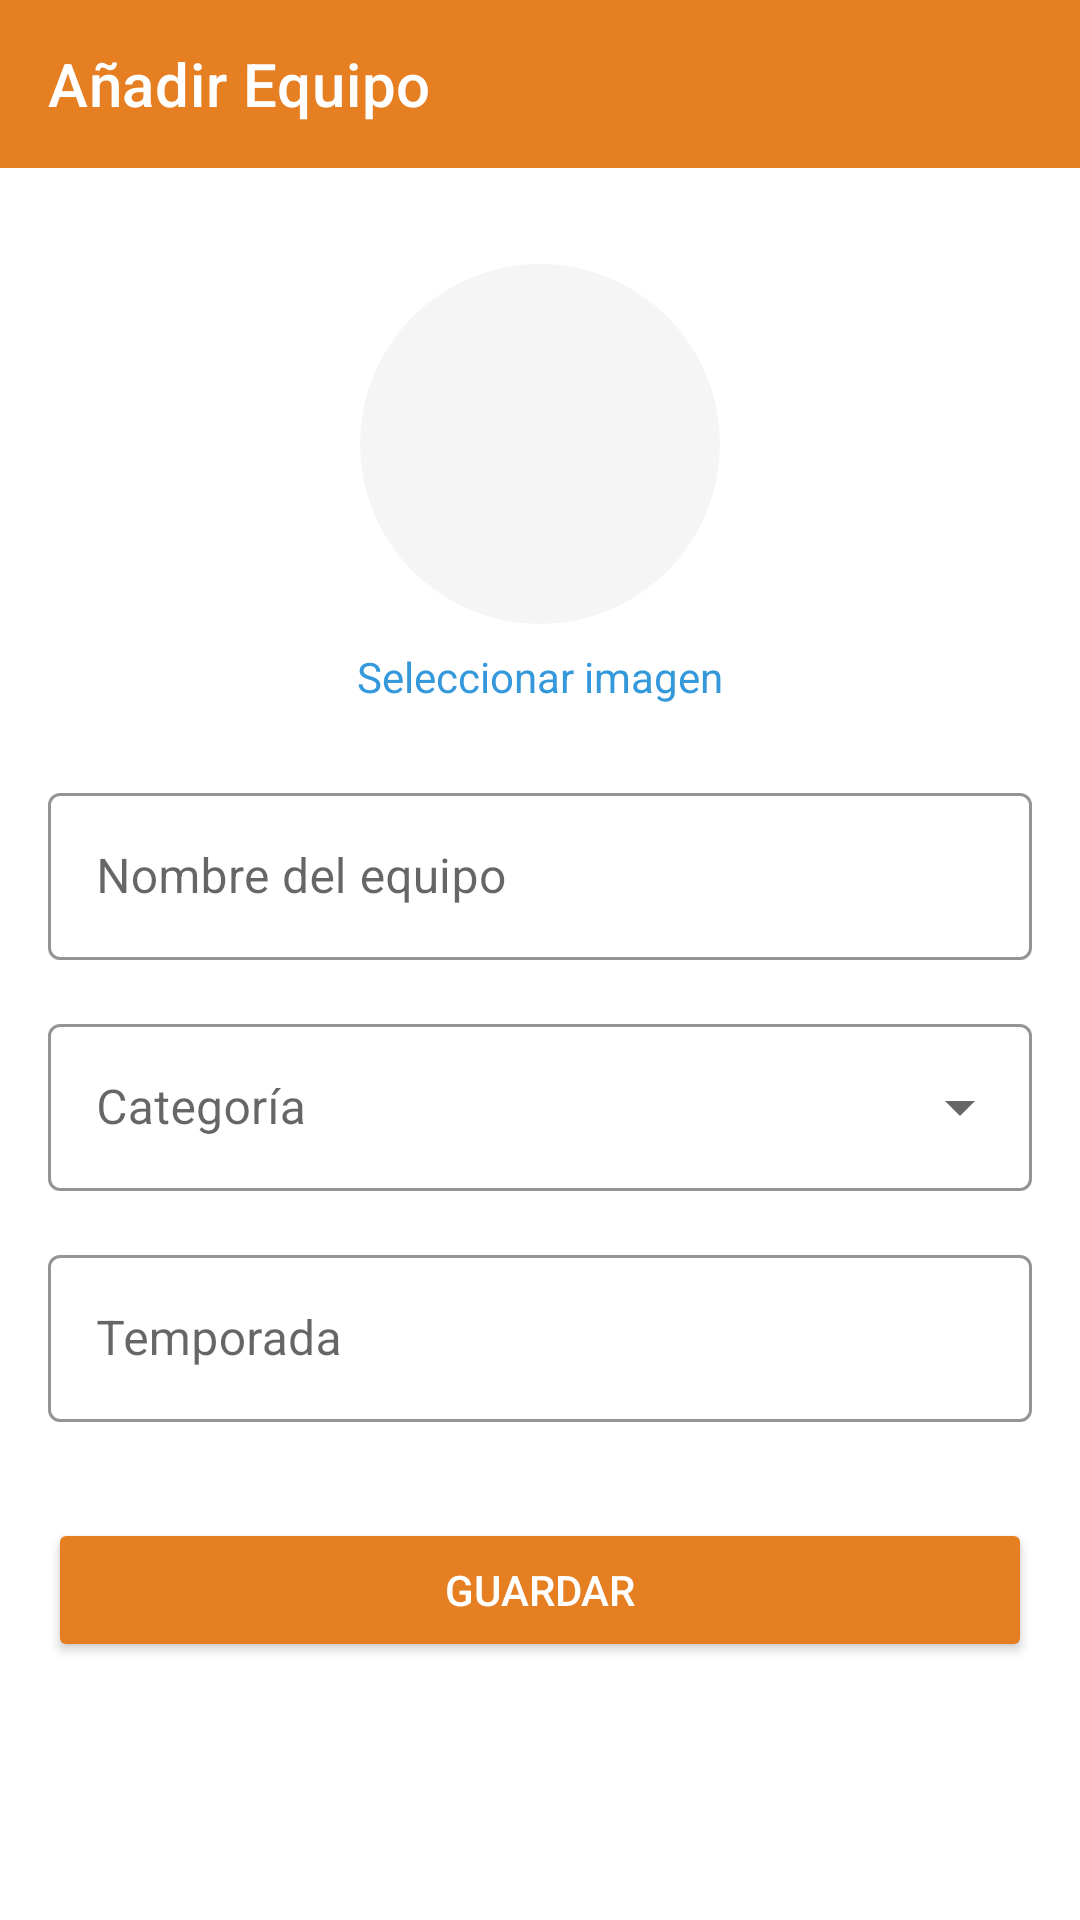

Write the Android layout XML for this screen, with the resource values it uses.
<!-- AndroidManifest.xml: application theme AppTheme -->
<!-- res/layout/activity_team_form.xml -->
<?xml version="1.0" encoding="utf-8"?>
<androidx.constraintlayout.widget.ConstraintLayout xmlns:android="http://schemas.android.com/apk/res/android"
    xmlns:app="http://schemas.android.com/apk/res-auto"
    xmlns:tools="http://schemas.android.com/tools"
    android:layout_width="match_parent"
    android:layout_height="match_parent"
    android:background="@color/white"
    tools:context=".ui.team.TeamFormActivity">

    <com.google.android.material.appbar.AppBarLayout
        android:id="@+id/appBarLayout"
        android:layout_width="match_parent"
        android:layout_height="wrap_content"
        app:layout_constraintTop_toTopOf="parent">

        <androidx.appcompat.widget.Toolbar
            android:id="@+id/toolbar"
            android:layout_width="match_parent"
            android:layout_height="?attr/actionBarSize"
            android:background="@color/orange_primary"
            app:navigationIcon="@drawable/ic_back"
            app:title="@string/add_team"
            app:titleTextColor="@color/white" />
    </com.google.android.material.appbar.AppBarLayout>

    <ScrollView
        android:layout_width="match_parent"
        android:layout_height="0dp"
        android:fillViewport="true"
        app:layout_constraintBottom_toBottomOf="parent"
        app:layout_constraintTop_toBottomOf="@id/appBarLayout">

        <androidx.constraintlayout.widget.ConstraintLayout
            android:layout_width="match_parent"
            android:layout_height="wrap_content"
            android:padding="16dp">

            <androidx.cardview.widget.CardView
                android:id="@+id/cardLogo"
                android:layout_width="120dp"
                android:layout_height="120dp"
                android:layout_marginTop="16dp"
                app:cardCornerRadius="60dp"
                app:cardElevation="0dp"
                app:layout_constraintEnd_toEndOf="parent"
                app:layout_constraintStart_toStartOf="parent"
                app:layout_constraintTop_toTopOf="parent">

                <ImageView
                    android:id="@+id/ivTeamLogo"
                    android:layout_width="match_parent"
                    android:layout_height="match_parent"
                    android:background="@color/gray_light"
                    android:padding="24dp"
                    android:scaleType="centerInside"
                    android:src="@drawable/ic_teams" />
            </androidx.cardview.widget.CardView>

            <TextView
                android:id="@+id/tvSelectImage"
                android:layout_width="wrap_content"
                android:layout_height="wrap_content"
                android:layout_marginTop="8dp"
                android:text="@string/select_image"
                android:textColor="@color/blue_info"
                android:textSize="14sp"
                app:layout_constraintEnd_toEndOf="@id/cardLogo"
                app:layout_constraintStart_toStartOf="@id/cardLogo"
                app:layout_constraintTop_toBottomOf="@id/cardLogo" />

            <com.google.android.material.textfield.TextInputLayout
                android:id="@+id/tilTeamName"
                style="@style/Widget.MaterialComponents.TextInputLayout.OutlinedBox"
                android:layout_width="match_parent"
                android:layout_height="wrap_content"
                android:layout_marginTop="24dp"
                android:hint="@string/team_name"
                app:boxStrokeColor="@color/orange_primary"
                app:hintTextColor="@color/gray_dark"
                app:layout_constraintTop_toBottomOf="@id/tvSelectImage">

                <com.google.android.material.textfield.TextInputEditText
                    android:id="@+id/etTeamName"
                    android:layout_width="match_parent"
                    android:layout_height="wrap_content"
                    android:inputType="text"
                    android:textColor="@color/black_soft" />
            </com.google.android.material.textfield.TextInputLayout>

            <com.google.android.material.textfield.TextInputLayout
                android:id="@+id/tilCategory"
                style="@style/Widget.MaterialComponents.TextInputLayout.OutlinedBox.ExposedDropdownMenu"
                android:layout_width="match_parent"
                android:layout_height="wrap_content"
                android:layout_marginTop="16dp"
                android:hint="@string/category"
                app:boxStrokeColor="@color/orange_primary"
                app:hintTextColor="@color/gray_dark"
                app:layout_constraintTop_toBottomOf="@id/tilTeamName">

                <AutoCompleteTextView
                    android:id="@+id/actvCategory"
                    android:layout_width="match_parent"
                    android:layout_height="wrap_content"
                    android:inputType="none"
                    android:textColor="@color/black_soft" />
            </com.google.android.material.textfield.TextInputLayout>

            <com.google.android.material.textfield.TextInputLayout
                android:id="@+id/tilSeason"
                style="@style/Widget.MaterialComponents.TextInputLayout.OutlinedBox"
                android:layout_width="match_parent"
                android:layout_height="wrap_content"
                android:layout_marginTop="16dp"
                android:hint="@string/season"
                app:boxStrokeColor="@color/orange_primary"
                app:hintTextColor="@color/gray_dark"
                app:layout_constraintTop_toBottomOf="@id/tilCategory">

                <com.google.android.material.textfield.TextInputEditText
                    android:id="@+id/etSeason"
                    android:layout_width="match_parent"
                    android:layout_height="wrap_content"
                    android:inputType="text"
                    android:textColor="@color/black_soft" />
            </com.google.android.material.textfield.TextInputLayout>

            <Button
                android:id="@+id/btnSaveTeam"
                android:layout_width="0dp"
                android:layout_height="wrap_content"
                android:layout_marginTop="32dp"
                android:backgroundTint="@color/orange_primary"
                android:padding="12dp"
                android:text="@string/save"
                android:textColor="@color/white"
                app:cornerRadius="5dp"
                app:layout_constraintEnd_toEndOf="parent"
                app:layout_constraintStart_toStartOf="parent"
                app:layout_constraintTop_toBottomOf="@id/tilSeason" />

            <ProgressBar
                android:id="@+id/progressBar"
                android:layout_width="wrap_content"
                android:layout_height="wrap_content"
                android:visibility="gone"
                app:layout_constraintBottom_toBottomOf="parent"
                app:layout_constraintEnd_toEndOf="parent"
                app:layout_constraintStart_toStartOf="parent"
                app:layout_constraintTop_toTopOf="parent" />

        </androidx.constraintlayout.widget.ConstraintLayout>
    </ScrollView>
</androidx.constraintlayout.widget.ConstraintLayout>
<!-- resources referenced by this layout -->
<resources>
  <color name="black_soft">#333333</color>
  <color name="blue_info">#3498DB</color>
  <color name="gray_dark">#777777</color>
  <color name="gray_light">#F5F5F5</color>
  <color name="orange_primary">#E67E22</color>
  <color name="white">#FFFFFF</color>
  <string name="add_team">Añadir Equipo</string>
  <string name="category">Categoría</string>
  <string name="save">Guardar</string>
  <string name="season">Temporada</string>
  <string name="select_image">Seleccionar imagen</string>
  <string name="team_name">Nombre del equipo</string>
  <style name="AppTheme" parent="Theme.MaterialComponents.Light.NoActionBar">
          
          <item name="colorPrimary">@color/orange_primary</item>
          <item name="colorPrimaryDark">@color/orange_dark</item>
          <item name="colorAccent">@color/orange_light</item>
  
          
          <item name="android:textColorPrimary">@color/black_soft</item>
          <item name="android:textColorSecondary">@color/gray_dark</item>
  
          
          <item name="android:windowBackground">@color/white</item>
  
          
          <item name="materialButtonStyle">@style/AppTheme.Button</item>
      </style>
  <color name="orange_dark">#D35400</color>
  <color name="orange_light">#F39C12</color>
  <style name="AppTheme.Button" parent="Widget.MaterialComponents.Button">
          <item name="backgroundTint">@color/orange_primary</item>
          <item name="android:textColor">@color/white</item>
          <item name="cornerRadius">8dp</item>
      </style>
</resources>
